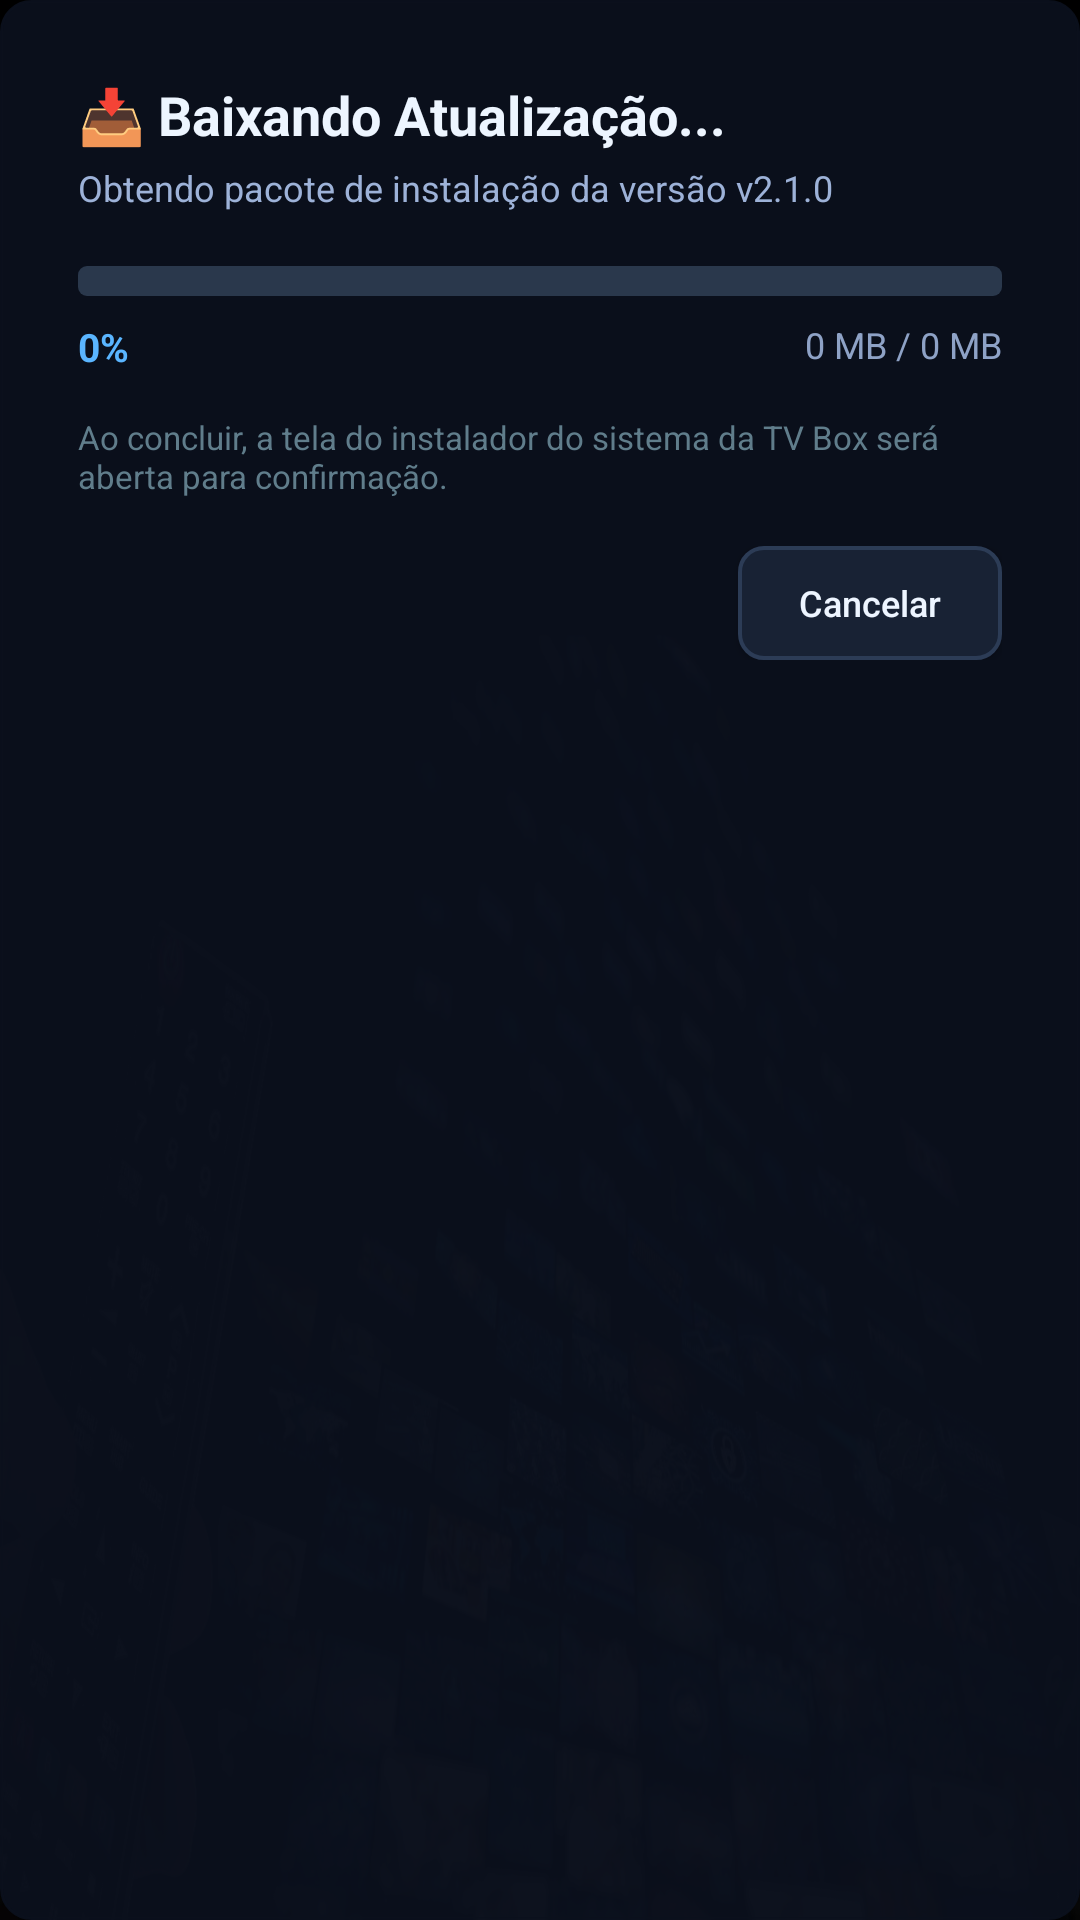

Here is an Android app screen rendered from its layout file. Give the layout XML and the strings, colors and styles it references.
<!-- AndroidManifest.xml: application theme Theme.MyTvApp -->
<!-- res/layout/dialog_download_progress.xml -->
<?xml version="1.0" encoding="utf-8"?>
<LinearLayout xmlns:android="http://schemas.android.com/apk/res/android"
    android:layout_width="480dp"
    android:layout_height="wrap_content"
    android:background="@drawable/bg_card_selector"
    android:backgroundTint="#F20B101D"
    android:orientation="vertical"
    android:padding="26dp">

    <TextView
        android:id="@+id/txt_download_title"
        android:layout_width="wrap_content"
        android:layout_height="wrap_content"
        android:text="📥 Baixando Atualização..."
        android:textColor="@color/text_white"
        android:textSize="18sp"
        android:textStyle="bold" />

    <TextView
        android:id="@+id/txt_download_subtitle"
        android:layout_width="wrap_content"
        android:layout_height="wrap_content"
        android:layout_marginTop="4dp"
        android:text="Obtendo pacote de instalação da versão v2.1.0"
        android:textColor="#9DB2D8"
        android:textSize="12sp" />

    
    <ProgressBar
        android:id="@+id/pb_download_progress"
        style="?android:attr/progressBarStyleHorizontal"
        android:layout_width="match_parent"
        android:layout_height="10dp"
        android:layout_marginTop="18dp"
        android:max="100"
        android:progress="0"
        android:progressDrawable="@drawable/progress_epg" />

    
    <RelativeLayout
        android:layout_width="match_parent"
        android:layout_height="wrap_content"
        android:layout_marginTop="8dp">

        <TextView
            android:id="@+id/txt_download_percent"
            android:layout_width="wrap_content"
            android:layout_height="wrap_content"
            android:layout_alignParentStart="true"
            android:text="0%"
            android:textColor="@color/neon_cyan"
            android:textSize="13sp"
            android:textStyle="bold" />

        <TextView
            android:id="@+id/txt_download_bytes"
            android:layout_width="wrap_content"
            android:layout_height="wrap_content"
            android:layout_alignParentEnd="true"
            android:text="0 MB / 0 MB"
            android:textColor="#8EA2C6"
            android:textSize="12sp" />
    </RelativeLayout>

    <TextView
        android:layout_width="wrap_content"
        android:layout_height="wrap_content"
        android:layout_marginTop="14dp"
        android:text="Ao concluir, a tela do instalador do sistema da TV Box será aberta para confirmação."
        android:textColor="#607D8B"
        android:textSize="11sp" />

    <LinearLayout
        android:layout_width="match_parent"
        android:layout_height="wrap_content"
        android:layout_marginTop="16dp"
        android:gravity="end">

        <Button
            android:id="@+id/btn_download_cancel"
            android:layout_width="wrap_content"
            android:layout_height="38dp"
            android:background="@drawable/bg_button_selector"
            android:focusable="true"
            android:paddingStart="16dp"
            android:paddingEnd="16dp"
            android:text="Cancelar"
            android:textAllCaps="false"
            android:textColor="@color/text_white"
            android:textSize="12sp" />
    </LinearLayout>

</LinearLayout>
<!-- resources referenced by this layout -->
<resources>
  <color name="neon_cyan">#5AB5FF</color>
  <color name="text_white">#EDF5FF</color>
  <!-- drawable bg_button_selector (drawable) -->
  <?xml version="1.0" encoding="utf-8"?>
  <selector xmlns:android="http://schemas.android.com/apk/res/android">
      
      <item android:state_focused="true">
          <shape android:shape="rectangle">
              <corners android:radius="8dp" />
              <solid android:color="#1A3B6B" />
              <stroke android:width="2.5dp" android:color="#00E5FF" />
          </shape>
      </item>
  
      
      <item android:state_pressed="true">
          <shape android:shape="rectangle">
              <corners android:radius="8dp" />
              <solid android:color="#244F8E" />
              <stroke android:width="2.5dp" android:color="#00E5FF" />
          </shape>
      </item>
  
      
      <item>
          <shape android:shape="rectangle">
              <corners android:radius="8dp" />
              <solid android:color="#182234" />
              <stroke android:width="1.2dp" android:color="#2C3C56" />
          </shape>
      </item>
  </selector>
  <!-- drawable bg_card_selector (drawable) -->
  <selector xmlns:android="http://schemas.android.com/apk/res/android">
      <item android:state_focused="true">
          <shape android:shape="rectangle">
              <corners android:radius="10dp" />
              <solid android:color="#222B3D" />
              <stroke android:width="3dp" android:color="#E50914" />
          </shape>
      </item>
      <item>
          <shape android:shape="rectangle">
              <corners android:radius="10dp" />
              <solid android:color="#141923" />
              <stroke android:width="1dp" android:color="#2A354C" />
          </shape>
      </item>
  </selector>
  <!-- drawable progress_epg (drawable) -->
  <?xml version="1.0" encoding="utf-8"?>
  <layer-list xmlns:android="http://schemas.android.com/apk/res/android">
      
      <item android:id="@android:id/background">
          <shape>
              <corners android:radius="3dp" />
              <solid android:color="#2A384C" />
          </shape>
      </item>
      
      <item android:id="@android:id/progress">
          <clip>
              <shape>
                  <corners android:radius="3dp" />
                  <gradient
                      android:startColor="#00E5FF"
                      android:endColor="#00B0FF"
                      android:angle="0" />
              </shape>
          </clip>
      </item>
  </layer-list>
  <style name="Theme.MyTvApp" parent="Theme.AppCompat.NoActionBar">
          <item name="android:colorPrimary">@color/brand_red</item>
          <item name="android:colorPrimaryDark">#000000</item>
          <item name="android:windowBackground">@drawable/tv_bg</item>
          <item name="android:windowFullscreen">true</item>
      </style>
  <color name="brand_red">#5AB5FF</color>
  <!-- drawable tv_bg: jpg bitmap (drawable, 93525 bytes) -->
</resources>
